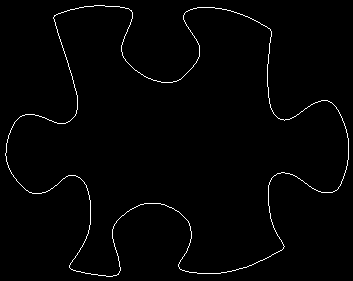

Values plotted in this chart, from the file beside it:
54, 16
54, 15
55, 15
56, 14
57, 14
58, 13
59, 13
60, 13
61, 12
62, 12
63, 12
64, 11
65, 11
66, 11
67, 10
68, 10
69, 10
70, 9
71, 9
72, 9
73, 9
74, 9
75, 8
76, 8
77, 8
78, 8
79, 7
80, 7
81, 7
82, 7
83, 7
84, 6
85, 6
86, 6
87, 6
88, 6
89, 6
90, 6
91, 6
92, 6
93, 6
94, 5
95, 5
96, 5
97, 5
98, 5
99, 5
100, 5
101, 5
102, 5
103, 5
104, 5
105, 6
106, 6
107, 6
108, 6
109, 6
110, 6
111, 6
112, 6
113, 6
... 1,335 more rows
